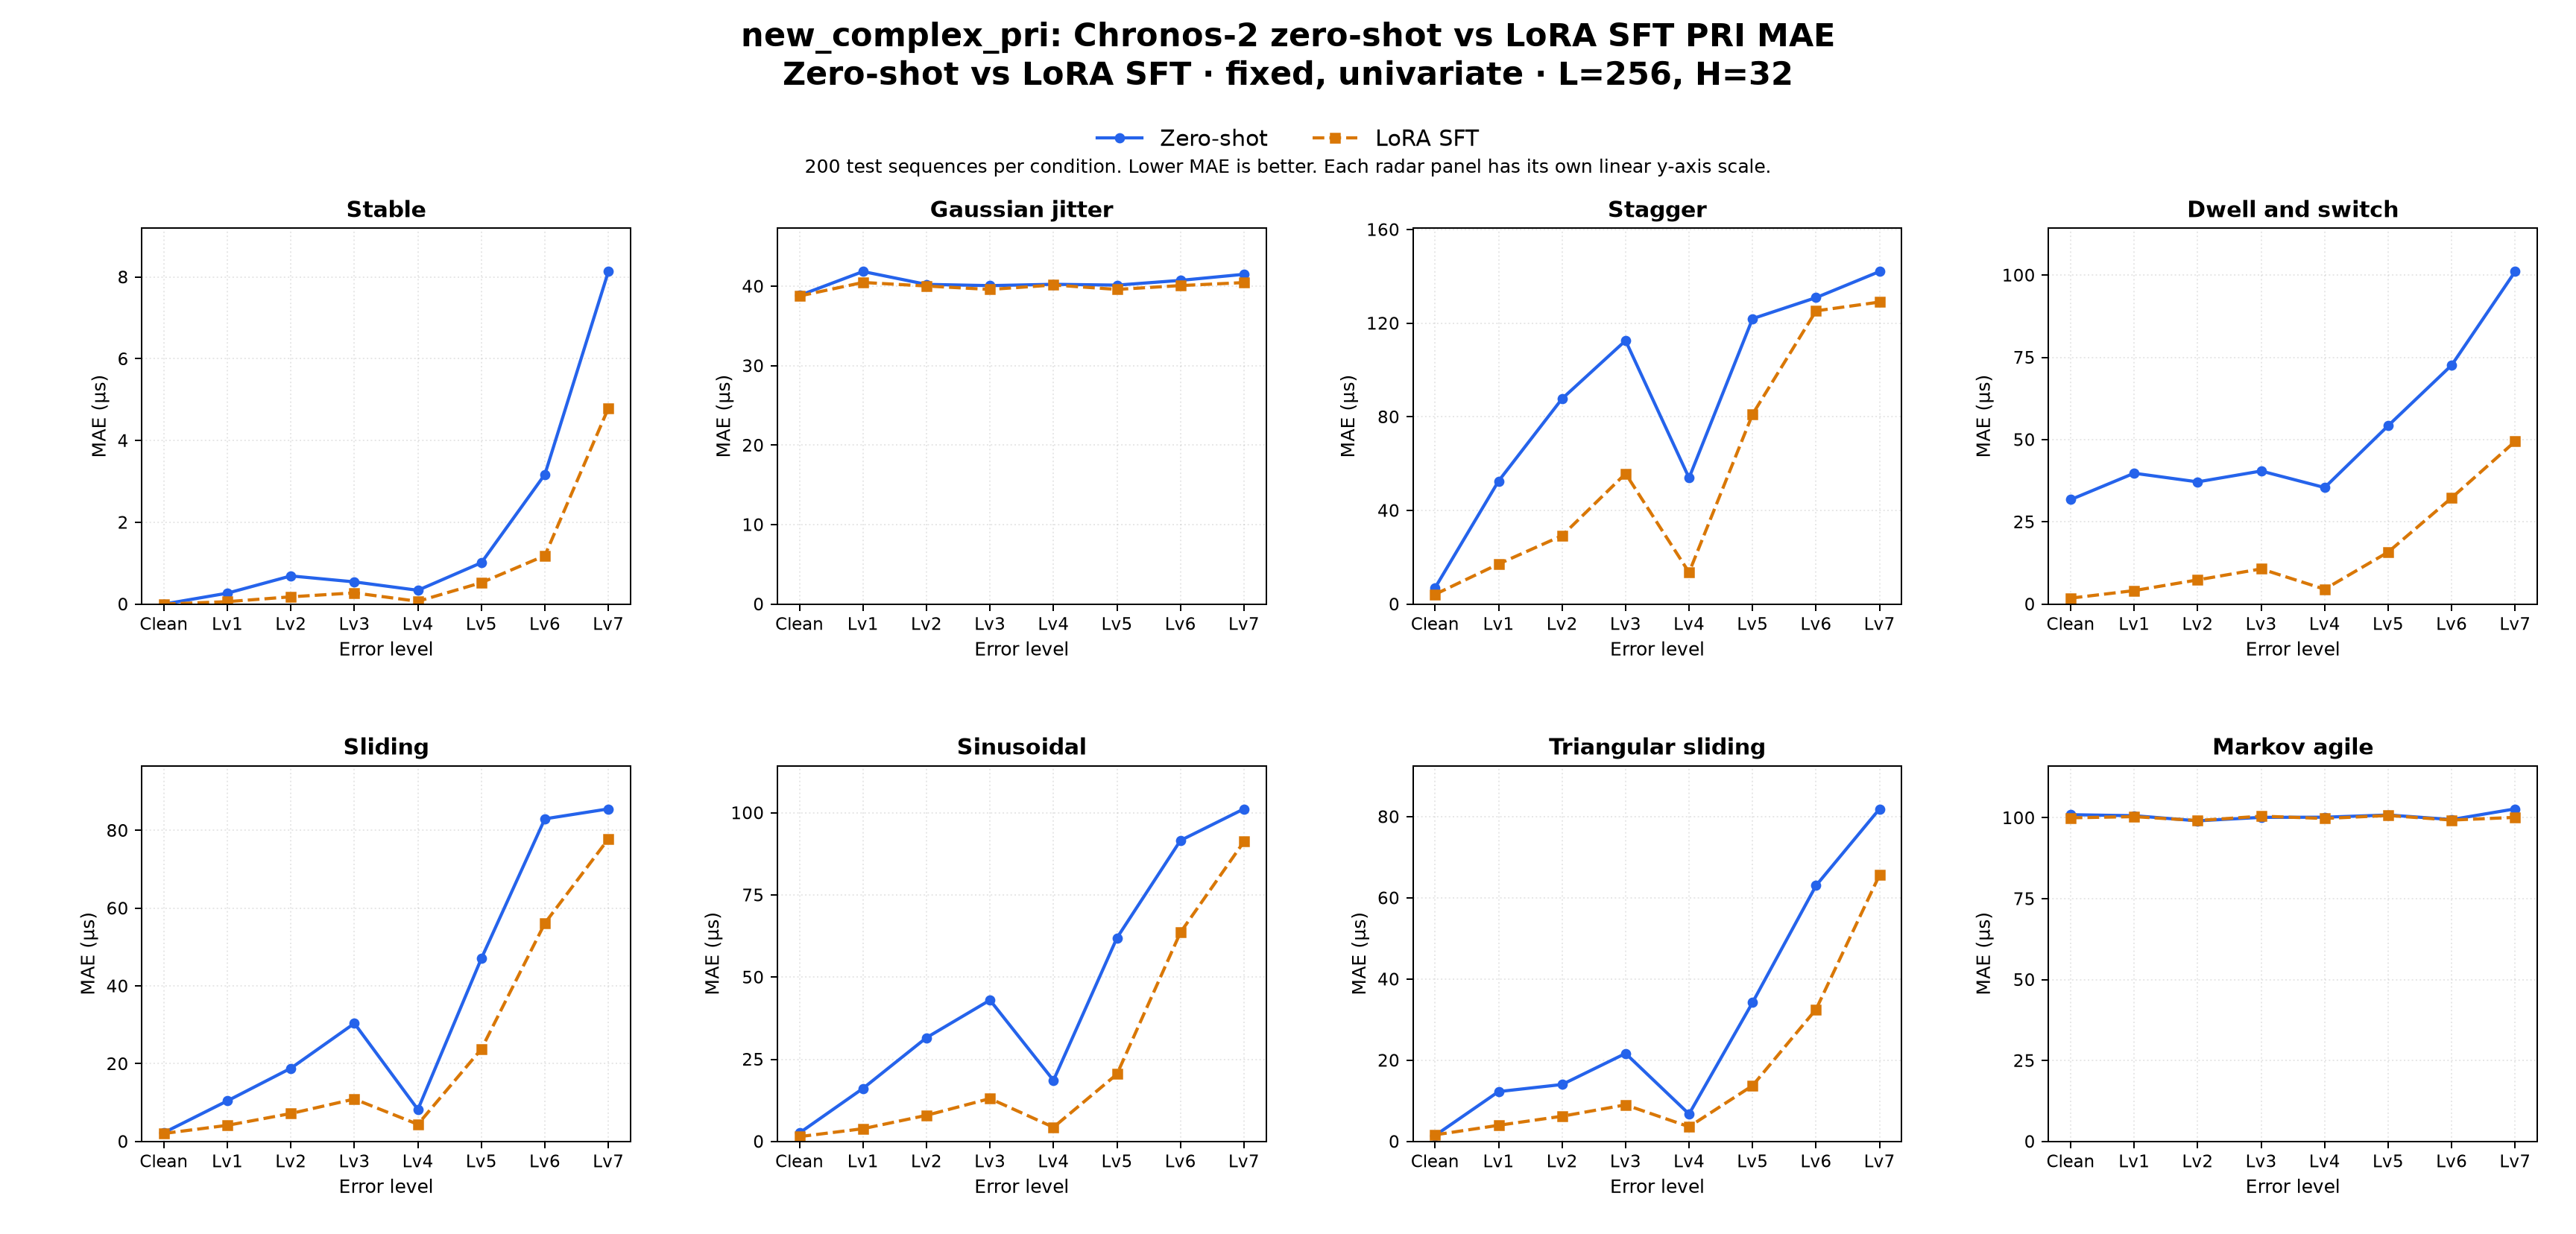

Source data for this figure (header and first rows):
dataset_family, comparison, regime_label, task, target, context_len, horizon, held_setting, profile, radar_type, error_level, left_label, right_label, mae_left, mae_right, delta_right_minus_left, unit, test_sequences_each
new_complex_pri, zero_shot_vs_sft, zero-shot vs LoRA SFT, PRI, PRI, 256, 32, fixed, univariate, fixed, stable, clean, Zero-shot, LoRA SFT, 0.0, 0.0, 0.0, us, 200
new_complex_pri, zero_shot_vs_sft, zero-shot vs LoRA SFT, PRI, PRI, 256, 32, fixed, univariate, fixed, stable, error_lv1, Zero-shot, LoRA SFT, 0.267, 0.059, -0.208, us, 200
new_complex_pri, zero_shot_vs_sft, zero-shot vs LoRA SFT, PRI, PRI, 256, 32, fixed, univariate, fixed, stable, error_lv2, Zero-shot, LoRA SFT, 0.6887, 0.1778, -0.5109, us, 200
new_complex_pri, zero_shot_vs_sft, zero-shot vs LoRA SFT, PRI, PRI, 256, 32, fixed, univariate, fixed, stable, error_lv3, Zero-shot, LoRA SFT, 0.5427, 0.2738, -0.2689, us, 200
new_complex_pri, zero_shot_vs_sft, zero-shot vs LoRA SFT, PRI, PRI, 256, 32, fixed, univariate, fixed, stable, error_lv4, Zero-shot, LoRA SFT, 0.3373, 0.06775, -0.2696, us, 200
new_complex_pri, zero_shot_vs_sft, zero-shot vs LoRA SFT, PRI, PRI, 256, 32, fixed, univariate, fixed, stable, error_lv5, Zero-shot, LoRA SFT, 1.012, 0.5237, -0.4879, us, 200
new_complex_pri, zero_shot_vs_sft, zero-shot vs LoRA SFT, PRI, PRI, 256, 32, fixed, univariate, fixed, stable, error_lv6, Zero-shot, LoRA SFT, 3.172, 1.185, -1.987, us, 200
new_complex_pri, zero_shot_vs_sft, zero-shot vs LoRA SFT, PRI, PRI, 256, 32, fixed, univariate, fixed, stable, error_lv7, Zero-shot, LoRA SFT, 8.134, 4.792, -3.343, us, 200
new_complex_pri, zero_shot_vs_sft, zero-shot vs LoRA SFT, PRI, PRI, 256, 32, fixed, univariate, fixed, jitter, clean, Zero-shot, LoRA SFT, 38.84, 38.77, -0.06631, us, 200
new_complex_pri, zero_shot_vs_sft, zero-shot vs LoRA SFT, PRI, PRI, 256, 32, fixed, univariate, fixed, jitter, error_lv1, Zero-shot, LoRA SFT, 41.85, 40.48, -1.375, us, 200
new_complex_pri, zero_shot_vs_sft, zero-shot vs LoRA SFT, PRI, PRI, 256, 32, fixed, univariate, fixed, jitter, error_lv2, Zero-shot, LoRA SFT, 40.23, 40.03, -0.2064, us, 200
new_complex_pri, zero_shot_vs_sft, zero-shot vs LoRA SFT, PRI, PRI, 256, 32, fixed, univariate, fixed, jitter, error_lv3, Zero-shot, LoRA SFT, 40.08, 39.6, -0.4813, us, 200
new_complex_pri, zero_shot_vs_sft, zero-shot vs LoRA SFT, PRI, PRI, 256, 32, fixed, univariate, fixed, jitter, error_lv4, Zero-shot, LoRA SFT, 40.24, 40.15, -0.08849, us, 200
new_complex_pri, zero_shot_vs_sft, zero-shot vs LoRA SFT, PRI, PRI, 256, 32, fixed, univariate, fixed, jitter, error_lv5, Zero-shot, LoRA SFT, 40.14, 39.6, -0.5394, us, 200
new_complex_pri, zero_shot_vs_sft, zero-shot vs LoRA SFT, PRI, PRI, 256, 32, fixed, univariate, fixed, jitter, error_lv6, Zero-shot, LoRA SFT, 40.74, 40.08, -0.6544, us, 200
new_complex_pri, zero_shot_vs_sft, zero-shot vs LoRA SFT, PRI, PRI, 256, 32, fixed, univariate, fixed, jitter, error_lv7, Zero-shot, LoRA SFT, 41.5, 40.46, -1.04, us, 200
new_complex_pri, zero_shot_vs_sft, zero-shot vs LoRA SFT, PRI, PRI, 256, 32, fixed, univariate, fixed, stagger, clean, Zero-shot, LoRA SFT, 6.96, 4.163, -2.797, us, 200
new_complex_pri, zero_shot_vs_sft, zero-shot vs LoRA SFT, PRI, PRI, 256, 32, fixed, univariate, fixed, stagger, error_lv1, Zero-shot, LoRA SFT, 52.57, 17.12, -35.45, us, 200
new_complex_pri, zero_shot_vs_sft, zero-shot vs LoRA SFT, PRI, PRI, 256, 32, fixed, univariate, fixed, stagger, error_lv2, Zero-shot, LoRA SFT, 87.73, 29.22, -58.51, us, 200
new_complex_pri, zero_shot_vs_sft, zero-shot vs LoRA SFT, PRI, PRI, 256, 32, fixed, univariate, fixed, stagger, error_lv3, Zero-shot, LoRA SFT, 112.6, 55.74, -56.82, us, 200
new_complex_pri, zero_shot_vs_sft, zero-shot vs LoRA SFT, PRI, PRI, 256, 32, fixed, univariate, fixed, stagger, error_lv4, Zero-shot, LoRA SFT, 53.9, 13.53, -40.37, us, 200
new_complex_pri, zero_shot_vs_sft, zero-shot vs LoRA SFT, PRI, PRI, 256, 32, fixed, univariate, fixed, stagger, error_lv5, Zero-shot, LoRA SFT, 121.9, 81.09, -40.83, us, 200
new_complex_pri, zero_shot_vs_sft, zero-shot vs LoRA SFT, PRI, PRI, 256, 32, fixed, univariate, fixed, stagger, error_lv6, Zero-shot, LoRA SFT, 130.9, 125.3, -5.648, us, 200
new_complex_pri, zero_shot_vs_sft, zero-shot vs LoRA SFT, PRI, PRI, 256, 32, fixed, univariate, fixed, stagger, error_lv7, Zero-shot, LoRA SFT, 142.1, 129, -13.04, us, 200
new_complex_pri, zero_shot_vs_sft, zero-shot vs LoRA SFT, PRI, PRI, 256, 32, fixed, univariate, fixed, dwell_and_switch, clean, Zero-shot, LoRA SFT, 31.75, 1.804, -29.95, us, 200
new_complex_pri, zero_shot_vs_sft, zero-shot vs LoRA SFT, PRI, PRI, 256, 32, fixed, univariate, fixed, dwell_and_switch, error_lv1, Zero-shot, LoRA SFT, 39.77, 4.101, -35.67, us, 200
new_complex_pri, zero_shot_vs_sft, zero-shot vs LoRA SFT, PRI, PRI, 256, 32, fixed, univariate, fixed, dwell_and_switch, error_lv2, Zero-shot, LoRA SFT, 37.15, 7.354, -29.79, us, 200
new_complex_pri, zero_shot_vs_sft, zero-shot vs LoRA SFT, PRI, PRI, 256, 32, fixed, univariate, fixed, dwell_and_switch, error_lv3, Zero-shot, LoRA SFT, 40.45, 10.69, -29.75, us, 200
new_complex_pri, zero_shot_vs_sft, zero-shot vs LoRA SFT, PRI, PRI, 256, 32, fixed, univariate, fixed, dwell_and_switch, error_lv4, Zero-shot, LoRA SFT, 35.42, 4.513, -30.9, us, 200
new_complex_pri, zero_shot_vs_sft, zero-shot vs LoRA SFT, PRI, PRI, 256, 32, fixed, univariate, fixed, dwell_and_switch, error_lv5, Zero-shot, LoRA SFT, 54.22, 15.8, -38.42, us, 200
new_complex_pri, zero_shot_vs_sft, zero-shot vs LoRA SFT, PRI, PRI, 256, 32, fixed, univariate, fixed, dwell_and_switch, error_lv6, Zero-shot, LoRA SFT, 72.62, 32.3, -40.32, us, 200
new_complex_pri, zero_shot_vs_sft, zero-shot vs LoRA SFT, PRI, PRI, 256, 32, fixed, univariate, fixed, dwell_and_switch, error_lv7, Zero-shot, LoRA SFT, 101.1, 49.44, -51.65, us, 200
new_complex_pri, zero_shot_vs_sft, zero-shot vs LoRA SFT, PRI, PRI, 256, 32, fixed, univariate, fixed, sliding, clean, Zero-shot, LoRA SFT, 2.265, 2.057, -0.208, us, 200
new_complex_pri, zero_shot_vs_sft, zero-shot vs LoRA SFT, PRI, PRI, 256, 32, fixed, univariate, fixed, sliding, error_lv1, Zero-shot, LoRA SFT, 10.44, 4.146, -6.296, us, 200
new_complex_pri, zero_shot_vs_sft, zero-shot vs LoRA SFT, PRI, PRI, 256, 32, fixed, univariate, fixed, sliding, error_lv2, Zero-shot, LoRA SFT, 18.84, 7.189, -11.65, us, 200
new_complex_pri, zero_shot_vs_sft, zero-shot vs LoRA SFT, PRI, PRI, 256, 32, fixed, univariate, fixed, sliding, error_lv3, Zero-shot, LoRA SFT, 30.37, 10.91, -19.46, us, 200
new_complex_pri, zero_shot_vs_sft, zero-shot vs LoRA SFT, PRI, PRI, 256, 32, fixed, univariate, fixed, sliding, error_lv4, Zero-shot, LoRA SFT, 8.22, 4.403, -3.817, us, 200
new_complex_pri, zero_shot_vs_sft, zero-shot vs LoRA SFT, PRI, PRI, 256, 32, fixed, univariate, fixed, sliding, error_lv5, Zero-shot, LoRA SFT, 47.07, 23.76, -23.31, us, 200
new_complex_pri, zero_shot_vs_sft, zero-shot vs LoRA SFT, PRI, PRI, 256, 32, fixed, univariate, fixed, sliding, error_lv6, Zero-shot, LoRA SFT, 82.98, 56.13, -26.84, us, 200
new_complex_pri, zero_shot_vs_sft, zero-shot vs LoRA SFT, PRI, PRI, 256, 32, fixed, univariate, fixed, sliding, error_lv7, Zero-shot, LoRA SFT, 85.53, 77.8, -7.734, us, 200
new_complex_pri, zero_shot_vs_sft, zero-shot vs LoRA SFT, PRI, PRI, 256, 32, fixed, univariate, fixed, sinusoidal, clean, Zero-shot, LoRA SFT, 2.593, 1.469, -1.125, us, 200
new_complex_pri, zero_shot_vs_sft, zero-shot vs LoRA SFT, PRI, PRI, 256, 32, fixed, univariate, fixed, sinusoidal, error_lv1, Zero-shot, LoRA SFT, 16.14, 3.882, -12.26, us, 200
new_complex_pri, zero_shot_vs_sft, zero-shot vs LoRA SFT, PRI, PRI, 256, 32, fixed, univariate, fixed, sinusoidal, error_lv2, Zero-shot, LoRA SFT, 31.58, 7.947, -23.63, us, 200
new_complex_pri, zero_shot_vs_sft, zero-shot vs LoRA SFT, PRI, PRI, 256, 32, fixed, univariate, fixed, sinusoidal, error_lv3, Zero-shot, LoRA SFT, 43, 13.05, -29.95, us, 200
new_complex_pri, zero_shot_vs_sft, zero-shot vs LoRA SFT, PRI, PRI, 256, 32, fixed, univariate, fixed, sinusoidal, error_lv4, Zero-shot, LoRA SFT, 18.58, 4.319, -14.26, us, 200
new_complex_pri, zero_shot_vs_sft, zero-shot vs LoRA SFT, PRI, PRI, 256, 32, fixed, univariate, fixed, sinusoidal, error_lv5, Zero-shot, LoRA SFT, 61.94, 20.48, -41.46, us, 200
new_complex_pri, zero_shot_vs_sft, zero-shot vs LoRA SFT, PRI, PRI, 256, 32, fixed, univariate, fixed, sinusoidal, error_lv6, Zero-shot, LoRA SFT, 91.58, 63.6, -27.98, us, 200
new_complex_pri, zero_shot_vs_sft, zero-shot vs LoRA SFT, PRI, PRI, 256, 32, fixed, univariate, fixed, sinusoidal, error_lv7, Zero-shot, LoRA SFT, 101.2, 91.22, -9.965, us, 200
new_complex_pri, zero_shot_vs_sft, zero-shot vs LoRA SFT, PRI, PRI, 256, 32, fixed, univariate, fixed, triangular_sliding, clean, Zero-shot, LoRA SFT, 1.469, 1.628, 0.1588, us, 200
new_complex_pri, zero_shot_vs_sft, zero-shot vs LoRA SFT, PRI, PRI, 256, 32, fixed, univariate, fixed, triangular_sliding, error_lv1, Zero-shot, LoRA SFT, 12.28, 3.978, -8.303, us, 200
new_complex_pri, zero_shot_vs_sft, zero-shot vs LoRA SFT, PRI, PRI, 256, 32, fixed, univariate, fixed, triangular_sliding, error_lv2, Zero-shot, LoRA SFT, 14.03, 6.213, -7.814, us, 200
new_complex_pri, zero_shot_vs_sft, zero-shot vs LoRA SFT, PRI, PRI, 256, 32, fixed, univariate, fixed, triangular_sliding, error_lv3, Zero-shot, LoRA SFT, 21.68, 9.015, -12.66, us, 200
new_complex_pri, zero_shot_vs_sft, zero-shot vs LoRA SFT, PRI, PRI, 256, 32, fixed, univariate, fixed, triangular_sliding, error_lv4, Zero-shot, LoRA SFT, 6.752, 3.623, -3.129, us, 200
new_complex_pri, zero_shot_vs_sft, zero-shot vs LoRA SFT, PRI, PRI, 256, 32, fixed, univariate, fixed, triangular_sliding, error_lv5, Zero-shot, LoRA SFT, 34.23, 13.75, -20.48, us, 200
new_complex_pri, zero_shot_vs_sft, zero-shot vs LoRA SFT, PRI, PRI, 256, 32, fixed, univariate, fixed, triangular_sliding, error_lv6, Zero-shot, LoRA SFT, 63.04, 32.54, -30.5, us, 200
new_complex_pri, zero_shot_vs_sft, zero-shot vs LoRA SFT, PRI, PRI, 256, 32, fixed, univariate, fixed, triangular_sliding, error_lv7, Zero-shot, LoRA SFT, 81.91, 65.63, -16.28, us, 200
new_complex_pri, zero_shot_vs_sft, zero-shot vs LoRA SFT, PRI, PRI, 256, 32, fixed, univariate, fixed, markov_agile, clean, Zero-shot, LoRA SFT, 100.9, 99.97, -0.9695, us, 200
new_complex_pri, zero_shot_vs_sft, zero-shot vs LoRA SFT, PRI, PRI, 256, 32, fixed, univariate, fixed, markov_agile, error_lv1, Zero-shot, LoRA SFT, 100.6, 100.3, -0.2921, us, 200
new_complex_pri, zero_shot_vs_sft, zero-shot vs LoRA SFT, PRI, PRI, 256, 32, fixed, univariate, fixed, markov_agile, error_lv2, Zero-shot, LoRA SFT, 99.04, 99.13, 0.08892, us, 200
new_complex_pri, zero_shot_vs_sft, zero-shot vs LoRA SFT, PRI, PRI, 256, 32, fixed, univariate, fixed, markov_agile, error_lv3, Zero-shot, LoRA SFT, 100.1, 100.5, 0.3624, us, 200
... 4 more rows
